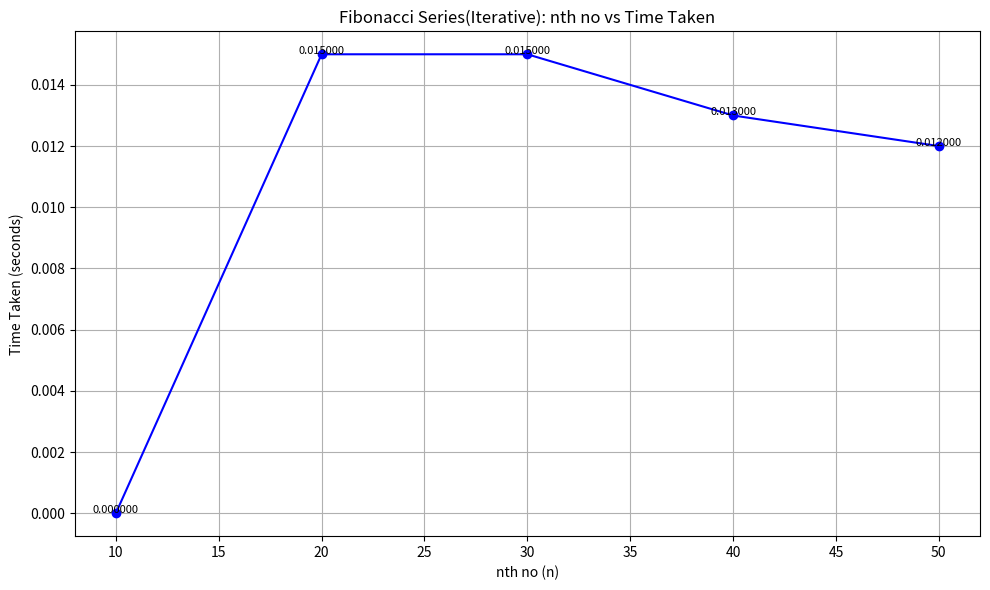

This chart was generated by the following Python code:
import matplotlib.pyplot as plt

# Data
n_values = [10,20,30,40,50]
time_values = [0.000000, 0.015000, 0.015000, 0.013000, 0.012000, 
               ]

# Plotting
plt.figure(figsize=(10, 6))
plt.plot(n_values, time_values, marker='o', linestyle='-', color='blue')

# Titles and labels
plt.title('Fibonacci Series(Iterative): nth no vs Time Taken')
plt.xlabel('nth no (n)')
plt.ylabel('Time Taken (seconds)')
plt.grid(True)

# Show data point values
for i in range(len(n_values)):
    plt.text(n_values[i], time_values[i] + 0.00001, f"{time_values[i]:.6f}", 
             ha='center', fontsize=8)

plt.tight_layout()
plt.show()
